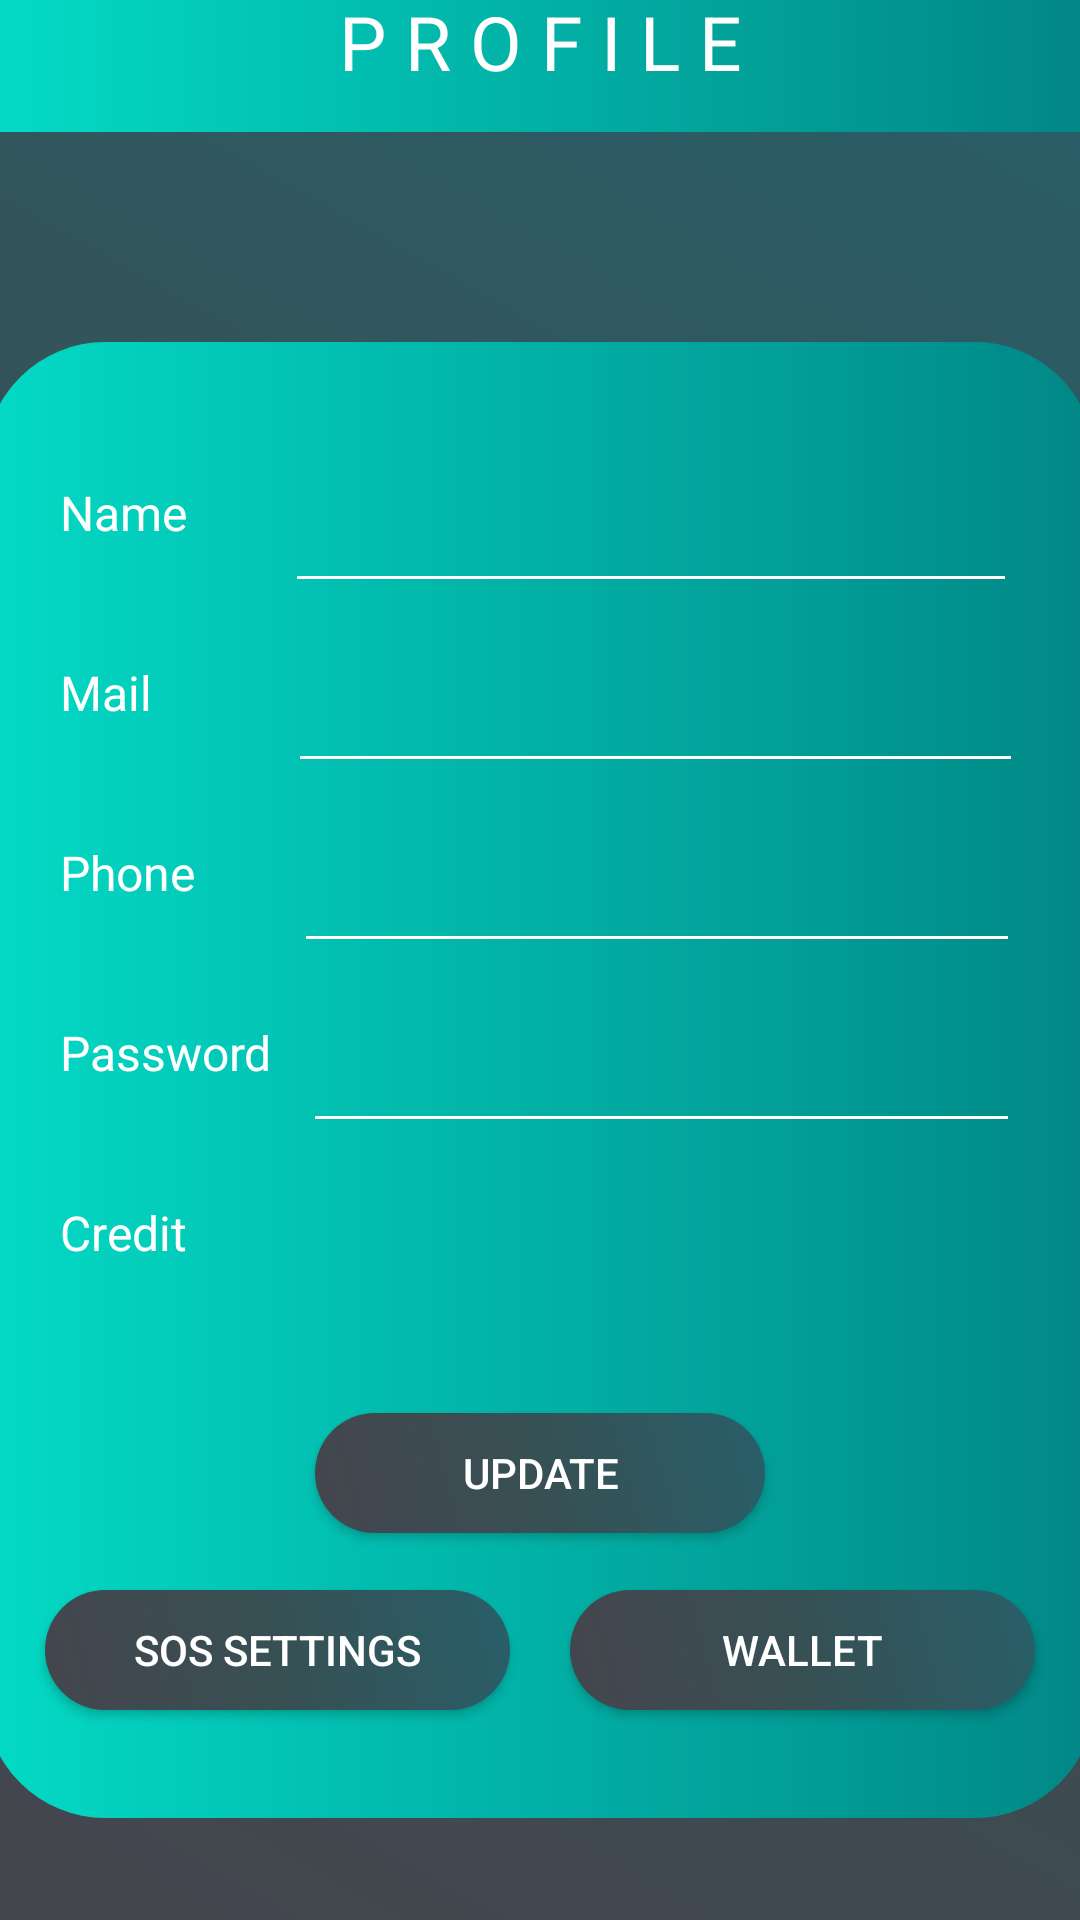

Reconstruct the res/layout file that produces this screen, plus the resources it refers to.
<!-- AndroidManifest.xml: application theme Theme.AppCompat.Light.NoActionBar -->
<!-- res/layout/activity_profile_view.xml -->
<?xml version="1.0" encoding="utf-8"?>
<RelativeLayout xmlns:android="http://schemas.android.com/apk/res/android"
    xmlns:app="http://schemas.android.com/apk/res-auto"
    xmlns:tools="http://schemas.android.com/tools"
    android:layout_width="match_parent"
    android:layout_height="match_parent"
    tools:context=".ProfileView_Activity">

    <LinearLayout
        android:layout_width="match_parent"
        android:layout_height="match_parent"
        android:background="@drawable/loginbtn"
        android:gravity="center"
        android:orientation="vertical">

        <TextView
            android:id="@+id/textView6"
            android:layout_width="match_parent"
            android:layout_height="60dp"
            android:layout_marginBottom="70dp"
            android:background="@drawable/gradient1"
            android:gravity="center"
            android:text="P r o f i l e"
            android:textAlignment="center"
            android:textAllCaps="true"
            android:textColor="@color/white"
            android:textSize="25sp" />

        <LinearLayout
            android:layout_width="370dp"
            android:layout_height="492dp"
            android:layout_marginBottom="50dp"
            android:background="@drawable/gradient"
            android:gravity="center"
            android:orientation="vertical">

            <LinearLayout
                android:layout_width="320dp"
                android:layout_height="60dp"
                android:layout_gravity="center"
                android:orientation="horizontal">

                <TextView
                    android:id="@+id/textView14"
                    android:layout_width="75dp"
                    android:layout_height="match_parent"
                    android:layout_gravity="center"
                    android:gravity="center|start"
                    android:text="Name"
                    android:textColor="@color/white"
                    android:textSize="16sp" />

                <EditText
                    android:id="@+id/editTxtprName"
                    android:layout_width="244dp"
                    android:layout_height="60dp"
                    android:layout_gravity="center"
                    android:backgroundTint="@color/white"
                    android:ems="10"
                    android:gravity="center"
                    android:inputType="textPersonName"
                    android:textColor="@color/white"
                    android:textColorHint="@color/white"
                    android:textSize="16sp"
                    android:textStyle="italic" />
            </LinearLayout>

            <LinearLayout
                android:layout_width="320dp"
                android:layout_height="60dp"
                android:layout_gravity="center"
                android:orientation="horizontal">

                <TextView
                    android:id="@+id/textView15"
                    android:layout_width="76dp"
                    android:layout_height="match_parent"
                    android:layout_gravity="center"
                    android:gravity="center|start"
                    android:text="Mail"
                    android:textColor="@color/white"
                    android:textSize="16sp" />

                <EditText
                    android:id="@+id/editTxtprMail"
                    android:layout_width="245dp"
                    android:layout_height="60dp"
                    android:layout_gravity="center"
                    android:backgroundTint="@color/white"
                    android:ems="10"
                    android:gravity="center"
                    android:inputType="textPersonName"
                    android:textColor="@color/white"
                    android:textColorHint="@color/white"
                    android:textSize="16sp"
                    android:textStyle="italic" />

            </LinearLayout>

            <LinearLayout
                android:layout_width="320dp"
                android:layout_height="60dp"
                android:layout_gravity="center"
                android:orientation="horizontal">

                <TextView
                    android:id="@+id/textView16"
                    android:layout_width="132dp"
                    android:layout_height="wrap_content"
                    android:layout_gravity="center"
                    android:layout_weight="1"
                    android:text="Phone"
                    android:textColor="@color/white"
                    android:textSize="16sp" />

                <EditText
                    android:id="@+id/editTxtprPhone"
                    android:layout_width="242dp"
                    android:layout_height="60dp"
                    android:layout_gravity="center"
                    android:backgroundTint="@color/white"
                    android:ems="10"
                    android:gravity="center"
                    android:inputType="textPersonName"
                    android:textColor="@color/white"
                    android:textColorHint="@color/white"
                    android:textSize="16sp"
                    android:textStyle="italic" />

            </LinearLayout>

            <LinearLayout
                android:layout_width="320dp"
                android:layout_height="60dp"
                android:layout_gravity="center"
                android:orientation="horizontal">

                <TextView
                    android:id="@+id/textView17"
                    android:layout_width="wrap_content"
                    android:layout_height="wrap_content"
                    android:layout_gravity="center"
                    android:layout_weight="1"
                    android:text="Password"
                    android:textColor="@color/white"
                    android:textSize="16sp" />

                <EditText
                    android:id="@+id/editTxtprPass"
                    android:layout_width="239dp"
                    android:layout_height="60dp"
                    android:layout_gravity="center"
                    android:backgroundTint="@color/white"
                    android:ems="10"
                    android:gravity="center"
                    android:inputType="textPersonName"
                    android:textColor="@color/white"
                    android:textColorHint="@color/white"
                    android:textSize="16sp"
                    android:textStyle="italic" />

            </LinearLayout>

            <LinearLayout
                android:layout_width="320dp"
                android:layout_height="60dp"
                android:orientation="horizontal">

                <TextView
                    android:id="@+id/textView22"
                    android:layout_width="wrap_content"
                    android:layout_height="wrap_content"
                    android:layout_gravity="center"
                    android:layout_weight="1"
                    android:text="Credit"
                    android:textColor="@color/white"
                    android:textSize="16sp" />

                <TextView
                    android:id="@+id/textViewCash"
                    android:layout_width="203dp"
                    android:layout_height="wrap_content"
                    android:layout_gravity="center"
                    android:layout_weight="1"
                    android:gravity="center"
                    android:textSize="20sp"
                    android:textStyle="italic" />
            </LinearLayout>

            <Button
                android:id="@+id/btnupdate"
                android:layout_width="150dp"
                android:layout_height="40dp"
                android:layout_marginTop="30dp"
                android:background="@drawable/bkashbtn"
                android:text="Update"
                android:textColor="@color/white" />

            <LinearLayout
                android:layout_width="match_parent"
                android:layout_height="58dp"
                android:layout_marginLeft="10dp"
                android:layout_marginTop="10dp"
                android:layout_marginRight="10dp"
                android:gravity="center"
                android:orientation="horizontal">

                <Button
                    android:id="@+id/buttonprosos"
                    android:layout_width="100dp"
                    android:layout_height="40dp"
                    android:layout_margin="10dp"
                    android:layout_weight="1"
                    android:background="@drawable/bkashbtn"
                    android:onClick="sosset"
                    android:text="SOS Settings"
                    android:textColor="@color/white" />

                <Button
                    android:id="@+id/button4"
                    android:layout_width="100dp"
                    android:layout_height="40dp"
                    android:layout_margin="10dp"
                    android:layout_weight="1"
                    android:background="@drawable/bkashbtn"
                    android:onClick="prowall"
                    android:text="Wallet"
                    android:textColor="@color/white" />
            </LinearLayout>

        </LinearLayout>
    </LinearLayout>
</RelativeLayout>
<!-- resources referenced by this layout -->
<resources>
  <color name="white">#FFFFFFFF</color>
  <!-- drawable bkashbtn (drawable) -->
  <?xml version="1.0" encoding="utf-8"?>
  <shape xmlns:android="http://schemas.android.com/apk/res/android">
  
      <gradient
          android:startColor="#285f69"
          android:centerColor="#375054"
          android:endColor="#45454d"
          android:angle="225"
          />
      <corners android:radius="20dp"/>
  </shape>
  <!-- drawable gradient (drawable) -->
  <?xml version="1.0" encoding="utf-8"?>
  <shape xmlns:android="http://schemas.android.com/apk/res/android">
  
      <gradient
          android:startColor="@color/teal_200"
  
          android:endColor="@color/teal_700"
          android:angle="0"
          android:centerX="10"
          >
      </gradient>
      <corners
          android:radius="40dp"
          />
  
  </shape>
  <!-- drawable gradient1 (drawable) -->
  <?xml version="1.0" encoding="utf-8"?>
  <shape xmlns:android="http://schemas.android.com/apk/res/android">
  
      <gradient
          android:startColor="@color/teal_200"
  
          android:endColor="@color/teal_700"
          android:angle="0"
          android:centerX="10"
          >
      </gradient>
  </shape>
  <!-- drawable loginbtn (drawable) -->
  <?xml version="1.0" encoding="utf-8"?>
  <shape xmlns:android="http://schemas.android.com/apk/res/android">
  
      <gradient
          android:startColor="#285f69"
          android:centerColor="#375054"
          android:endColor="#45454d"
          android:angle="225"
          />
  </shape>
  <color name="teal_200">#FF03DAC5</color>
  <color name="teal_700">#FF018786</color>
</resources>
